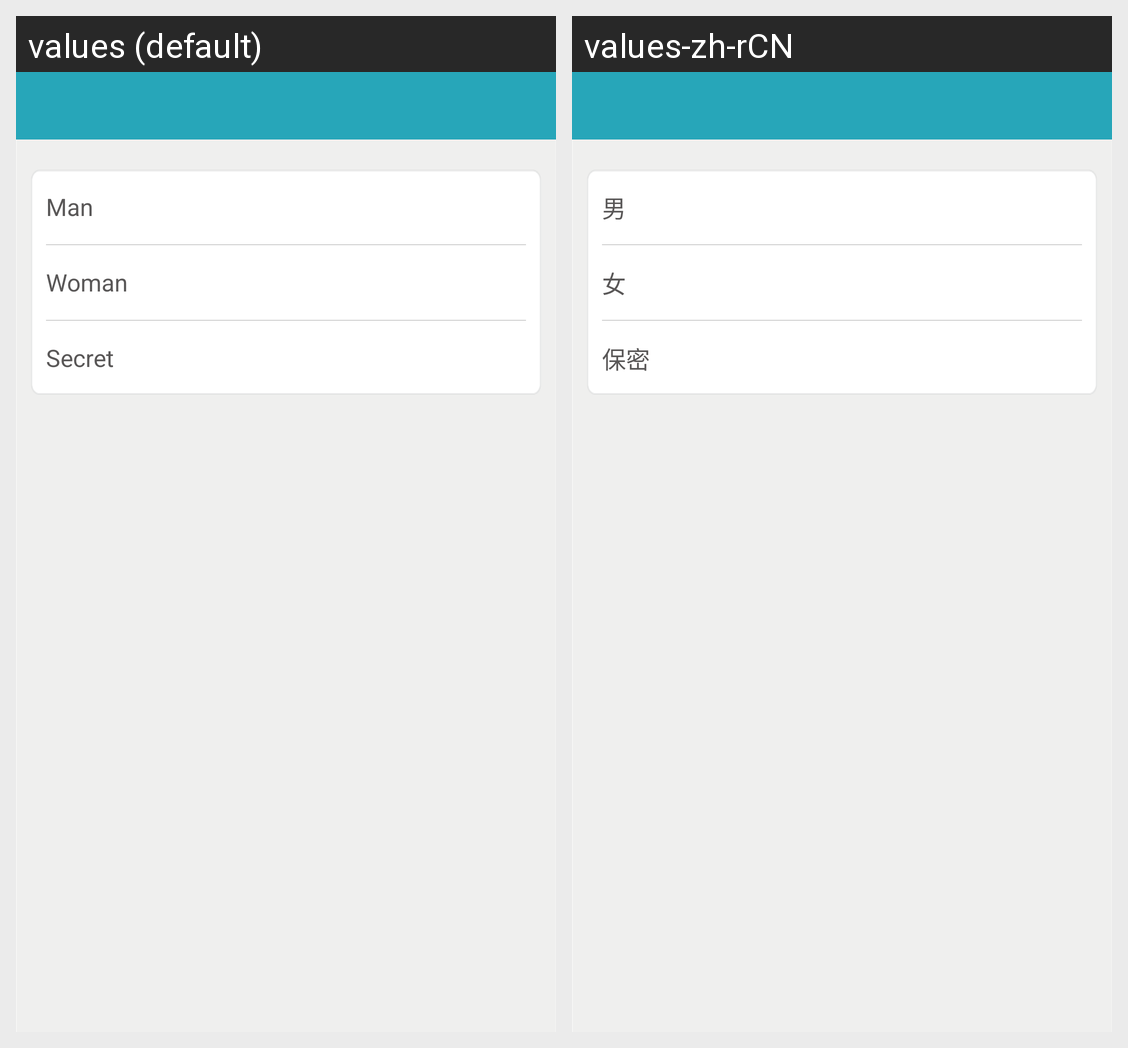

The same Android screen rendered under two of its app's locales, left to right. List the strings drawn on it with the default value and each locale's translation.
Android screen res/layout/act_gender.xml rendered under 2 locales, left to right: values (default), values-zh-rCN. Device: Nexus 5 (rendered at 1080×1920; each locale shown at half size, 540×960, under a caption strip naming it); theme AppTheme.
Strings drawn on this screen, with the default value and each locale's value (text and hints the layout hard-codes, and strings that could not be matched under every locale, appear in the picture but are not listed):

man
  values: Man
  values-zh-rCN: 男

woman
  values: Woman
  values-zh-rCN: 女

secret
  values: Secret
  values-zh-rCN: 保密
